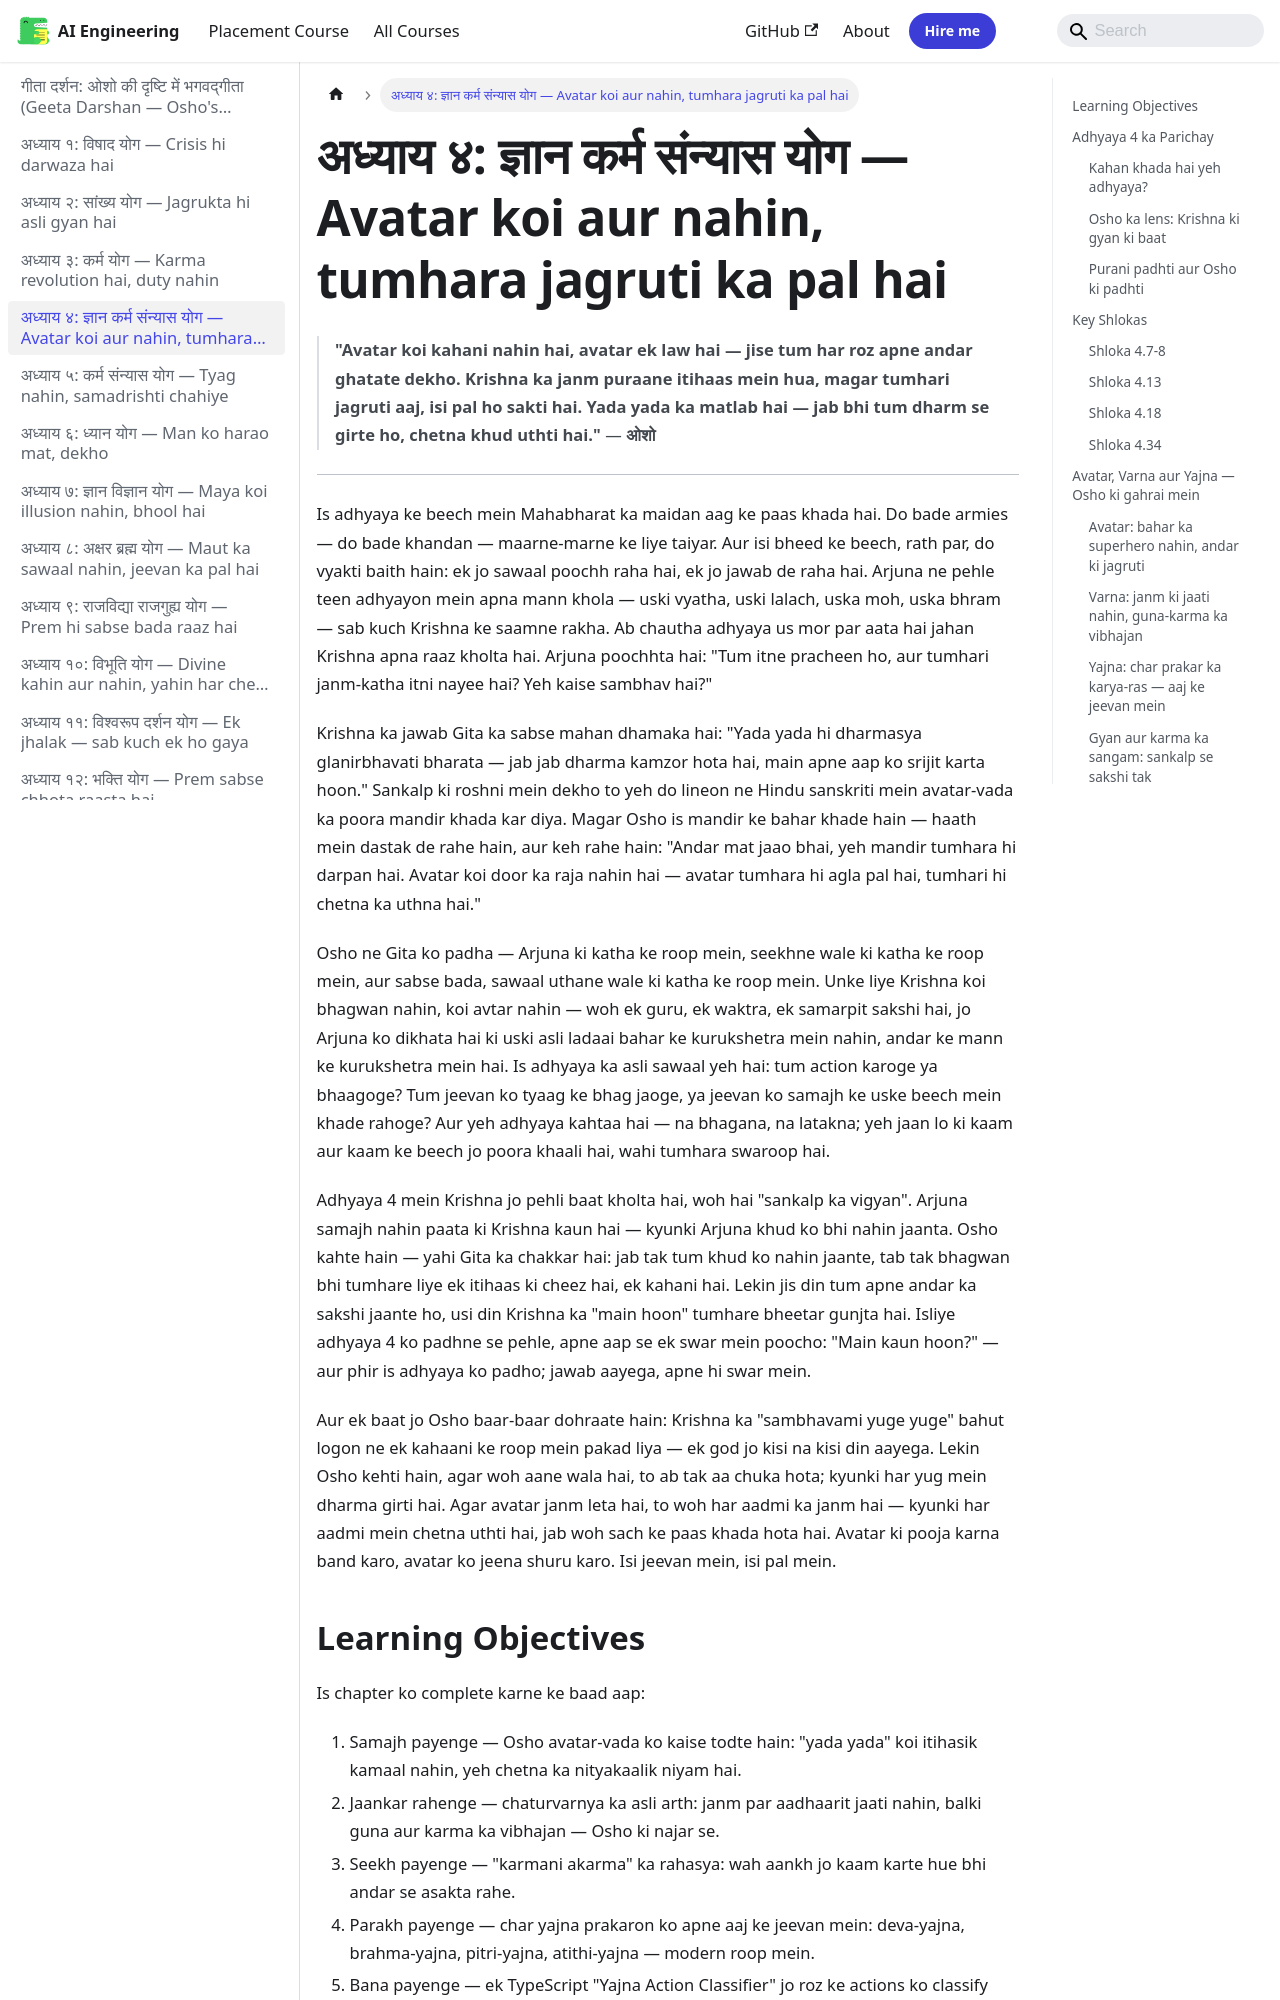

repository: Raushan666java/ai-engineering-journey · page: geeta-darshan/04-jnana-karma-sanyasa-yoga/index.html · generator: mkdocs

---
description: "'Avatar koi kahani nahin hai, avatar ek law hai — jise tum har roz apne andar ghatate dekho. Krishna ka janm puraane itihaas mein hua, magar tumhari"
---

# अध्याय ४: ज्ञान कर्म संन्यास योग — Avatar koi aur nahin, tumhara jagruti ka pal hai

> **"Avatar koi kahani nahin hai, avatar ek law hai — jise tum har roz apne andar ghatate dekho. Krishna ka janm puraane itihaas mein hua, magar tumhari jagruti aaj, isi pal ho sakti hai. Yada yada ka matlab hai — jab bhi tum dharm se girte ho, chetna khud uthti hai."**
> — **ओशो**

---

Is adhyaya ke beech mein Mahabharat ka maidan aag ke paas khada hai. Do bade armies — do bade khandan — maarne-marne ke liye taiyar. Aur isi bheed ke beech, rath par, do vyakti baith hain: ek jo sawaal poochh raha hai, ek jo jawab de raha hai. Arjuna ne pehle teen adhyayon mein apna mann khola — uski vyatha, uski lalach, uska moh, uska bhram — sab kuch Krishna ke saamne rakha. Ab chautha adhyaya us mor par aata hai jahan Krishna apna raaz kholta hai. Arjuna poochhta hai: "Tum itne pracheen ho, aur tumhari janm-katha itni nayee hai? Yeh kaise sambhav hai?"

Krishna ka jawab Gita ka sabse mahan dhamaka hai: "Yada yada hi dharmasya glanirbhavati bharata — jab jab dharma kamzor hota hai, main apne aap ko srijit karta hoon." Sankalp ki roshni mein dekho to yeh do lineon ne Hindu sanskriti mein avatar-vada ka poora mandir khada kar diya. Magar Osho is mandir ke bahar khade hain — haath mein dastak de rahe hain, aur keh rahe hain: "Andar mat jaao bhai, yeh mandir tumhara hi darpan hai. Avatar koi door ka raja nahin hai — avatar tumhara hi agla pal hai, tumhari hi chetna ka uthna hai."

Osho ne Gita ko padha — Arjuna ki katha ke roop mein, seekhne wale ki katha ke roop mein, aur sabse bada, sawaal uthane wale ki katha ke roop mein. Unke liye Krishna koi bhagwan nahin, koi avtar nahin — woh ek guru, ek waktra, ek samarpit sakshi hai, jo Arjuna ko dikhata hai ki uski asli ladaai bahar ke kurukshetra mein nahin, andar ke mann ke kurukshetra mein hai. Is adhyaya ka asli sawaal yeh hai: tum action karoge ya bhaagoge? Tum jeevan ko tyaag ke bhag jaoge, ya jeevan ko samajh ke uske beech mein khade rahoge? Aur yeh adhyaya kahtaa hai — na bhagana, na latakna; yeh jaan lo ki kaam aur kaam ke beech jo poora khaali hai, wahi tumhara swaroop hai.

Adhyaya 4 mein Krishna jo pehli baat kholta hai, woh hai "sankalp ka vigyan". Arjuna samajh nahin paata ki Krishna kaun hai — kyunki Arjuna khud ko bhi nahin jaanta. Osho kahte hain — yahi Gita ka chakkar hai: jab tak tum khud ko nahin jaante, tab tak bhagwan bhi tumhare liye ek itihaas ki cheez hai, ek kahani hai. Lekin jis din tum apne andar ka sakshi jaante ho, usi din Krishna ka "main hoon" tumhare bheetar gunjta hai. Isliye adhyaya 4 ko padhne se pehle, apne aap se ek swar mein poocho: "Main kaun hoon?" — aur phir is adhyaya ko padho; jawab aayega, apne hi swar mein.
